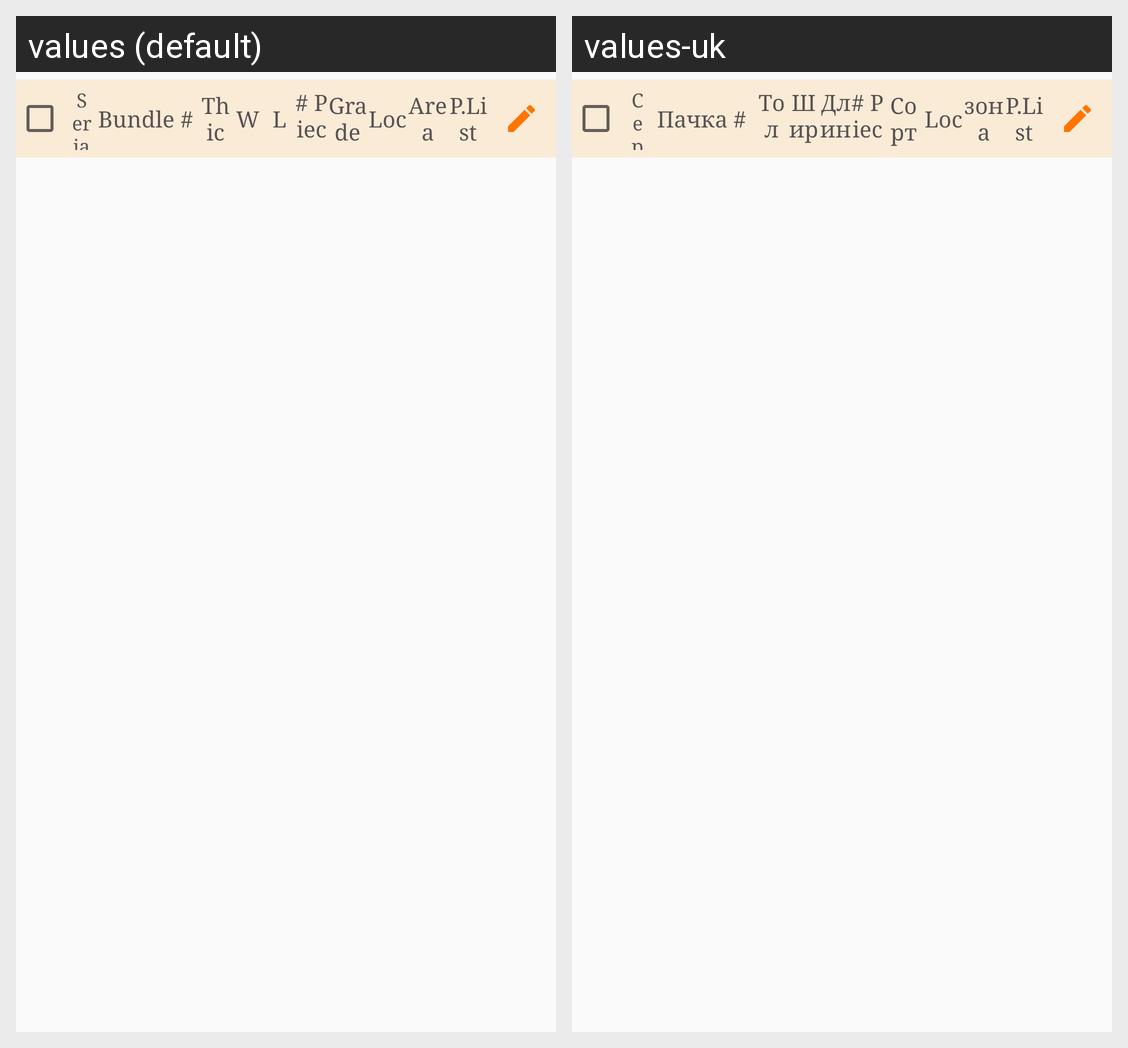

This grid shows one Android layout under two languages. Give, for every string resource on the screen, its name, the default text and each shown locale's text.
Android screen res/layout/inventory_report_row.xml rendered under 2 locales, left to right: values (default), values-uk. Device: Nexus 5 (rendered at 1080×1920; each locale shown at half size, 540×960, under a caption strip naming it); theme AppTheme.
Strings drawn on this screen, with the default value and each locale's value (text and hints the layout hard-codes, and strings that could not be matched under every locale, appear in the picture but are not listed):

serial
  values: Serial
  values-uk: Серійний

bundle_no
  values: Bundle #
  values-uk: Пачка #

th
  values: Thic
  values-uk: Толщина

w
  values: W
  values-uk: Ширина

l
  values: L
  values-uk: Длина

no_pieces
  values: # Pieces
  values-uk: # Pieces

grade
  values: Grade
  values-uk: Сорт

loc
  values: Loc
  values-uk: Loc

area
  values: Area
  values-uk: зона

p_list
  values: P.List
  values-uk: P.List
